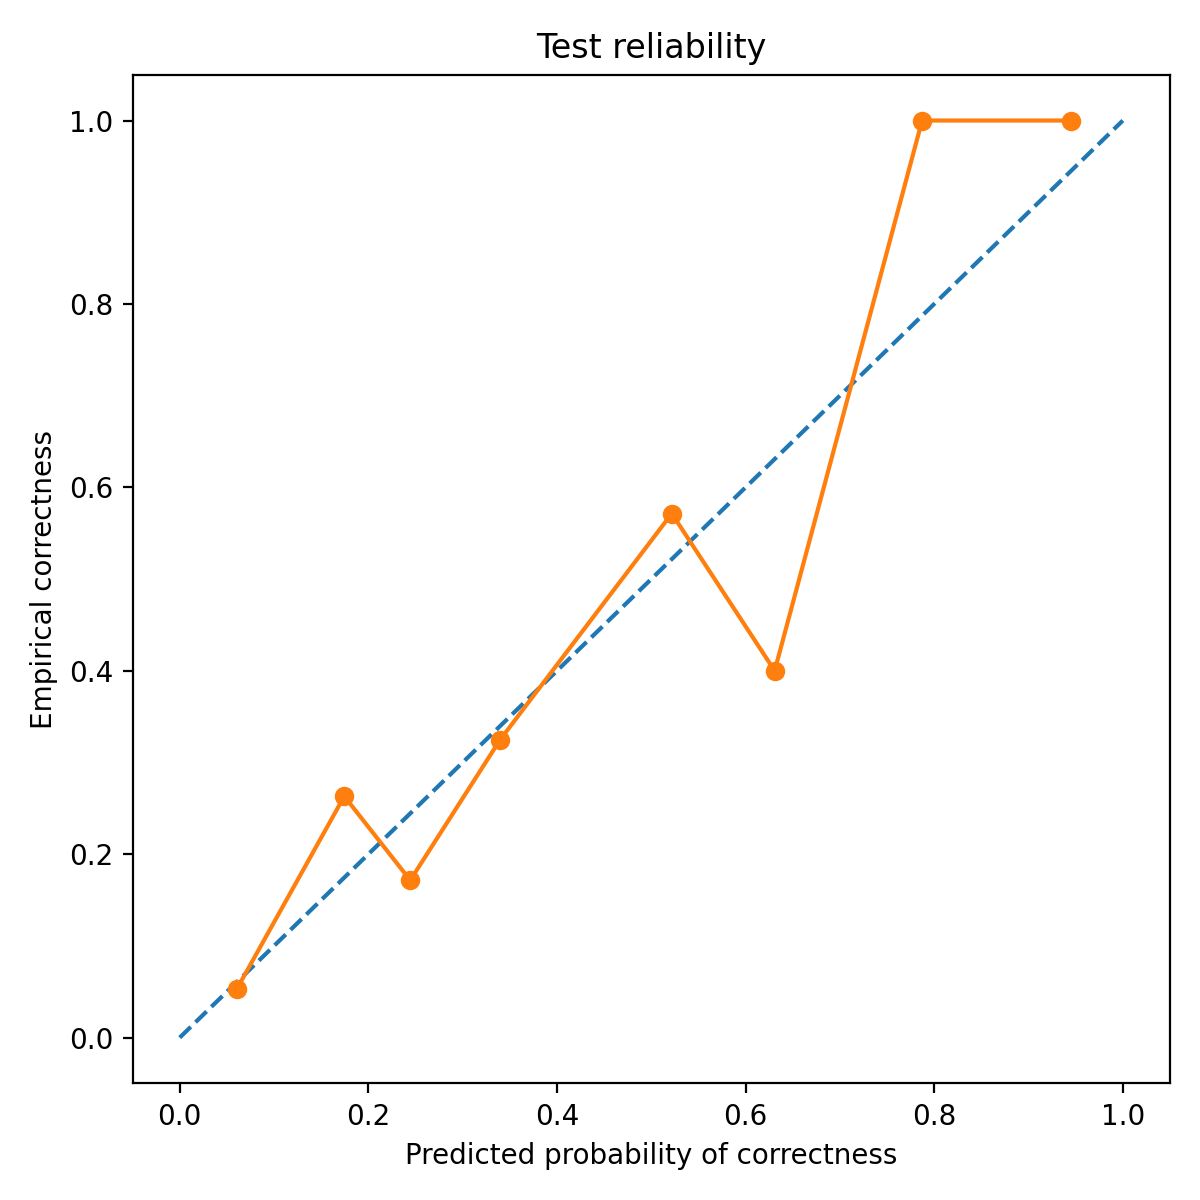

Values plotted in this chart, from the file beside it:
bin_left, bin_right, count, mean_pred_correct, empirical_correct, empirical_wrong
0.0, 0.1, 19, 0.06037, 0.05263, 0.9474
0.1, 0.2, 57, 0.1745, 0.2632, 0.7368
0.2, 0.3, 204, 0.2444, 0.1716, 0.8284
0.3, 0.4, 160, 0.3399, 0.325, 0.675
0.5, 0.6, 21, 0.5217, 0.5714, 0.4286
0.6, 0.7, 30, 0.6308, 0.4, 0.6
0.7, 0.8, 1, 0.7872, 1.0, 0.0
0.9, 1.0, 1, 0.9454, 1.0, 0.0
